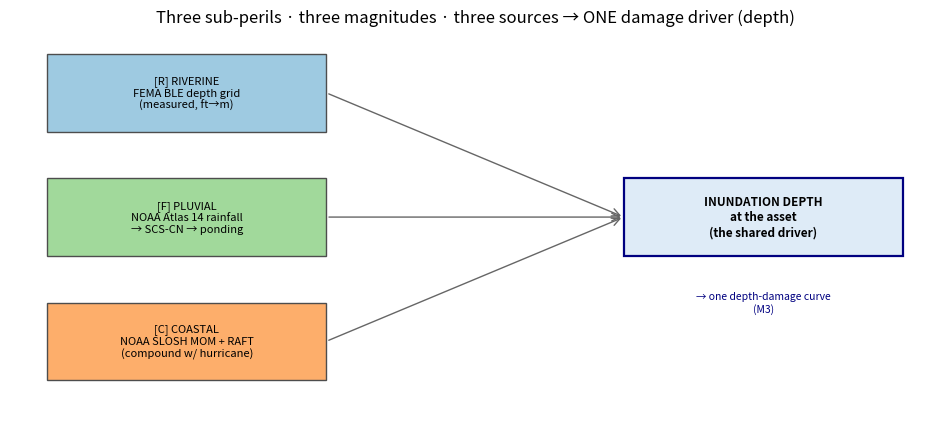
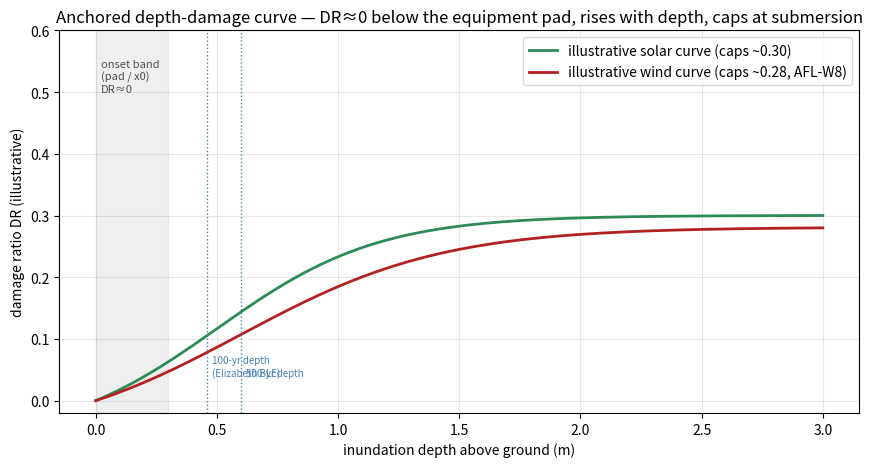

The script that saved these images, in order:
# ---
# jupyter:
#   jupytext:
#     text_representation:
#       extension: .py
#       format_name: percent
#       format_version: '1.3'
#       jupytext_version: 1.19.3
#   kernelspec:
#     display_name: Hazard (.venv 3.12)
#     language: python
#     name: hazard_modeling
# ---

# %% [markdown]
# # Flood · sub-peril family `[R/F/C]` — layer-0: the hazard definition (magnitude + source per sub-peril)
#
# **Magnitude metric:** **inundation depth (ft above ground)** is the shared damage driver, but the *observed*
# magnitude differs by sub-peril — riverine flood depth · pluvial 24-hr rainfall depth → modeled ponding · coastal
# surge depth — each indexed by annual return period (10–500-yr) except coastal (hurricane category).
#
# **Data source:** the products each sub-peril's pipeline reads — FEMA **BLE** depth grids + USGS **NLDI→NSS**
# regression flow-frequency `[R]` · NOAA **Atlas 14** rainfall-frequency → SCS Curve-Number runoff `[F]` · NOAA
# **SLOSH** surge `[C]`, shared from the hurricane peril — plus the screening/support layers (FEMA **NFHL** zones,
# **EIA-860** asset registry, USGS **3DEP** DEM for ground elevation).
#
# **What this notebook does:** states, up front and per sub-peril, **(a) the magnitude observable** and **(b) its
# exact data source**, then shows the three reconverge on one damage driver (inundation depth at the asset). It fixes
# the event basis (annual-maximum flood indexed by AEP / return period), the practical depth bound (sourced RP tail
# + equipment-submersion damage cap), the two-threshold structure (RP basis vs damage-onset depth), the event/severity
# model (annual-max Monte Carlo + worse-source-wins sub-peril combine), the pre-integrated RP-depth surface, the
# site-conditioned coupling placement, and the anchored depth-damage curve. This is an orientation layer above M0: it
# does not fetch a grid, fit a frequency, or compute loss (those are M0→M4) — the depth-frequency and damage curves
# here are schematic placeholders, and the one piece of real math (annual-max log-AEP interpolation) carries a
# known-answer check. Every choice is provenance-tagged to a decision (`JD-FL-*`), an assumption (`AFL-*`), the Flood
# Hazard-Data-Reference, or a named standard.
#
# > Discipline: [*basics-spot-on*](../../../docs/principles/basics_spot_on.md) applied to the hazard's own
# > definition — *say what we measure, and exactly where it comes from, before any modeling.*
#
# > Plan-of-record: [`00_hazard_definition.md`](../../../docs/plans/flood/00_hazard_definition.md) · Decisions
# > [`JD-FL-*`](../../../docs/plans/flood/decisions.md) · Assumptions [`AFL-*`](../../../docs/plans/flood/assumptions.md).

# %% [markdown]
# ## 0 · Intent & scope
#
# **Does:** orient the flood hazard **quantitatively** across its sub-peril family — the **magnitude observable per
# sub-peril** (riverine flood depth · pluvial rainfall→ponding depth · coastal surge depth), each **paired with its
# exact data source** (made prominent in §2); the **event basis** (annual-maximum flood at a
# return period); the **practical depth bound**; the **two-threshold** structure (return-period basis vs damage-onset
# *depth*); the **event/severity model** (annual-max MC + the research-backed sub-peril combine); the **pre-integrated
# RP-depth surface** (profile-assembly, not a fit); the **coupling-taxonomy** placement (site-conditioned, for every
# sub-peril); and the **anchored depth-damage curve** concept. Every choice is provenance-tagged.
#
# **Does NOT:** fetch any grid, fit a frequency, or compute loss — those are M0→M4 (already built). The illustrative
# depth-frequency curve and the schematic damage curve here are **orientation placeholders**: M1 reads the real BLE
# depths / Atlas-14 rainfall, M3 builds the real `infrasure-damage-curves` depth-damage curve. This notebook fixes
# the *definition the family shares*, not the fitted numbers.
#
# **Provenance legend** (honesty discipline, per [`docs/references`](../../../docs/references/README.md)):
# `[REF]` = an internal flood hazard-data reference · `[STD]` = a named external standard (Bulletin 17C, SCS
# Curve Number, NOAA Atlas 14, SLOSH) · `[A]` = the competitive-research **A-series** spine (A12/A20/A21/A22) ·
# `[JD]`/`[AFL]` = **our** logged decision / assumption (built, not inherited from the reference).

# %%
from __future__ import annotations

import numpy as np
import pandas as pd
import matplotlib.pyplot as plt
from matplotlib.patches import FancyArrowPatch

plt.rcParams.update({"axes.grid": True, "grid.alpha": 0.3, "figure.dpi": 110})

FT_TO_M = 0.3048
M_TO_FT = 1.0 / FT_TO_M
def m(ft):  return ft * FT_TO_M
def ft(m_): return m_ * M_TO_FT

# %% [markdown]
# ## 1 · Why this layer exists — *one driver, three sub-perils, three sources*  (JD-FL-1, A12)
#
# For hail and wildfire the **data product defined the event** and we inherited it; for **wind** no product did, so
# we **authored** the event. Flood is a **third case**: the event *is* inherited (each sub-peril has its own product),
# but **"flood" is not one peril** — the reference (`[REF]` §1) and the A-series (`[A]` A12) split it by a **dual
# test** (*distinct footprint **and** distinct data*) into three sub-perils. Each one measures a **different magnitude**
# from a **different source**, yet all three converge on the **same damage driver: inundation depth**. So the layer
# that wind needed to *author* its single event, flood needs to **orient** its fragmented family:

# %%
why = pd.DataFrame([
    ("Hail",     "MRMS / MESH",        "“severe hail ≥ 1 in” — one event, one metric, baked in",            "INHERITED (1 product)"),
    ("Wildfire", "FSim (BP + FLP)",    "“fire + flame-length classes” — pre-integrated",                    "INHERITED (1 product)"),
    ("Wind",     "— none —",           "SPC · NOAA · ASCE · IEC · EF — fragmented, no event definition",     "AUTHORED (no product)"),
    ("Flood",    "3 products, 1 each", "[R] depth grid · [F] rainfall freq · [C] surge — 3 metrics, 3 srcs", "ORIENTED ← here"),
], columns=["peril", "data product(s)", "what defines the event", "layer-0 role"])
print(why.to_string(index=False))
print("\n→ Flood inherits its events (one product per sub-peril) but is a FAMILY of three. The job of this layer is")
print("  NOT to author an event (wind's job) — it is to state, up front and per sub-peril, WHAT we measure and")
print("  EXACTLY WHERE it comes from, then show they reconverge on one damage driver (depth). That is layer-0.")

# %% [markdown]
# **The sub-peril family (the dual-test split).** `[A]` A12 / `[REF]` §1:
#
# | Tag | Sub-peril | Footprint (distinct) | Data (distinct) | built |
# |---|---|---|---|---|
# | **[R]** | **Riverine** | river/stream network — the classic floodplain (slow-onset, large, well-gauged) | FEMA BLE depth grids + USGS flow-frequency | solar + wind |
# | **[F]** | **Pluvial / flash** | local grid — intense-rainfall surface ponding, *often outside the floodplain* (the "blind spot") | NOAA Atlas 14 rainfall-frequency → modeled depth | solar + wind |
# | **[C]** | **Coastal / surge** | coastline — surge + tide + wave + SLR | NOAA SLOSH MOM + RAFT (shared w/ hurricane) | built — Discovery/LA3 solar + Amazon wind (compound surge×wind) |
#
# > **Coastal is built — via the hurricane cross-link** (JD-FL-12). Coastal surge is the **same storm** as a
# > hurricane's wind, so it is **not** re-catalogued: each storm's surge (NOAA SLOSH MOM) is joined to that storm's
# > hurricane wind on the reserved **`event_family_id`** (JD-FL-4) and combined **per subsystem** — one event,
# > counted once. Built for **Discovery** (coastal solar) and the all-three sites **LA3** (solar) + **Amazon Wind**
# > (wind); inland-only sites carry coastal = structural zero.
#
# > **The honest framing.** Orientation is a *responsibility*: each sub-peril's magnitude **and** source must be
# > **named and traceable** — §2 states each one prominently.

# %% [markdown]
# ## 2 · The magnitude observable — *and its exact source* — PER SUB-PERIL  (JD-FL-6/9, AFL-6/P1)
#
# **This is the heart of the layer.** The shared **damage** metric is **inundation depth** (`[REF]`:
# *"depth is the universal metric — sample a depth grid at each asset and apply a depth-damage curve"*). But the
# **magnitude we actually observe differs by sub-peril**, and so does **where it comes from**. Stating both, together,
# per sub-peril, is the whole point of this layer:

# %%
# The magnitude observable + the EXACT data source, per sub-peril (paired, up-front).
obs = pd.DataFrame([
    ("[R] Riverine", "flood DEPTH above ground at a return period (ft → m)",
     "FEMA BLE depth grids (100/500-yr) — local-HEC-RAS quality, free, NAVD88",
     "JD-FL-6 / AFL-6"),
    ("[R] Riverine (lower RPs)", "depth at 10/25/50-yr (densified)",
     "USGS NLDI→NSS regional regression flow-frequency Q(T) + a BLE-anchored rating; 3DEP DEM for ground",
     "JD-FL-8 / AFL-12"),
    ("[F] Pluvial", "24-hr rainfall DEPTH at RP → modeled ponding depth",
     "NOAA Atlas 14 precip-frequency → SCS Curve-Number runoff → DEM/lidar ponding (NO free pluvial depth grid)",
     "JD-FL-9 / AFL-P1"),
    ("[C] Coastal (built)", "surge DEPTH per storm, by hurricane category",
     "NOAA SLOSH MOM + RAFT + HURDAT2 — shared w/ hurricane, joined on event_family_id",
     "JD-FL-12/14/15"),
], columns=["sub-peril", "magnitude observable", "EXACT data source (role)", "tracks"])
with pd.option_context("display.max_colwidth", 78, "display.width", 240):
    print(obs.to_string(index=False))
print("\nSCREENING / SUPPORT sources (which asset, where, how deep — not the depth itself):")
print("  • FEMA NFHL  — regulatory flood zones (1%/0.2% annual-chance): site SCREENING (is the asset in the SFHA?).")
print("  • EIA-860    — the asset registry: WHICH plants to screen (national, ~8.8k EIA-matched).")
print("  • 3DEP DEM / 1 m lidar — ground elevation: turns a water-surface elevation into DEPTH above the asset.")
print("\nTakeaway: ONE damage driver (depth), but THREE different observed magnitudes from THREE different products.")
print("Riverine MEASURES depth (BLE); pluvial MODELS depth from rainfall (no depth grid — the blind spot); coastal")
print("BORROWS depth from hurricane's surge. Naming the source per sub-peril is this layer's reason to exist.")

# %% [markdown]
# **Provenance & the honest asymmetry across sources.**
# - `[R]` **Riverine is the best-supported** (`[REF]` §5: *"best-supported sub-peril"*). BLE is a real measured
#   depth product (HEC-RAS-quality); the only modeled link is the rating between the two BLE anchors (JD-FL-8).
# - `[F]` **Pluvial is the blind spot** (`[REF]` §7): FEMA NFHL **under-maps it ~3×** (Wing/Bates ~41 M in the 1%
#   floodplain vs FEMA ~13 M), and **no free pluvial *depth* product exists** — so we have easy *frequency* (Atlas 14
#   rainfall) but must **model** depth with **nothing observed to calibrate against** (AFL-P1/P2 — flagged, not hidden).
# - `[C]` **Coastal depth is obtainable** (SLOSH) but is the **same physical water as hurricane surge** — reuse one
#   source, count it once (`[REF]` §7 "coastal overlaps hurricane surge").
# - **Datum discipline** (`[REF]` §7): riverine BFEs (NAVD88), coastal levels (tidal datums), and asset elevations
#   must reconcile to one datum (NOAA VDatum, AFL-13) or *every* depth is meaningless.

# %%
# A schematic: three different sources/magnitudes → one shared depth axis at the asset.
fig, ax = plt.subplots(figsize=(9.6, 4.4))
boxes = [
    (0.04, 0.74, "[R] RIVERINE\nFEMA BLE depth grid\n(measured, ft→m)", "#9ecae1"),
    (0.04, 0.42, "[F] PLUVIAL\nNOAA Atlas 14 rainfall\n→ SCS-CN → ponding", "#a1d99b"),
    (0.04, 0.10, "[C] COASTAL\nNOAA SLOSH MOM + RAFT\n(compound w/ hurricane)", "#fdae6b"),
]
for x, y, txt, c in boxes:
    ax.add_patch(plt.Rectangle((x, y), 0.30, 0.20, fc=c, ec="0.3"))
    ax.text(x + 0.15, y + 0.10, txt, ha="center", va="center", fontsize=8)
    ax.add_patch(FancyArrowPatch((x + 0.30, y + 0.10), (0.66, 0.42 + 0.10),
                                 arrowstyle="->", mutation_scale=14, color="0.4"))
ax.add_patch(plt.Rectangle((0.66, 0.42), 0.30, 0.20, fc="#deebf7", ec="navy", lw=1.6))
ax.text(0.81, 0.52, "INUNDATION DEPTH\nat the asset\n(the shared driver)", ha="center", va="center",
        fontsize=8.5, weight="bold")
ax.text(0.81, 0.30, "→ one depth-damage curve\n(M3)", ha="center", va="center", fontsize=7.5, color="navy")
ax.set_xlim(0, 1); ax.set_ylim(0, 1); ax.axis("off"); ax.grid(False)
ax.set_title("Three sub-perils · three magnitudes · three sources → ONE damage driver (depth)")
plt.tight_layout(); plt.show()
print("Each sub-peril speaks a different magnitude (flood depth / rainfall depth / surge depth) from a different")
print("product, then reconverges on inundation depth at the asset — where ONE depth-damage curve closes the loop.")

# %% [markdown]
# ## 3 · The event / catalog basis — what counts as a flood event (for the annual loss)  (JD-FL-7, AFL-17)
#
# A wind "event" crosses a magnitude line (μ); a **flood event** is framed differently. `[JD]` JD-FL-7 models flood
# as **annual-maximum** — roughly **one damaging flood per year** — *not* a compound-Poisson multi-event stream
# (which mis-fits flood). So "what counts" is the **year's worst flood**, indexed by its **annual-exceedance
# probability (AEP) / return period**:

# %%
RP = pd.DataFrame([
    (10,   0.10,   "onset / frequent", "BLE 10% extent shows inundation begins; lower RPs densified (JD-FL-8)"),
    (25,   0.04,   "densified",        "regression Q(T) + BLE-anchored rating"),
    (50,   0.02,   "densified",        "regression Q(T) + BLE-anchored rating"),
    (100,  0.01,   "1% annual-chance", "FEMA BLE measured depth — the regulatory floodplain (anchor)"),
    (500,  0.002,  "0.2% annual-chance","FEMA BLE measured depth — the tail anchor"),
], columns=["return_period_yr", "AEP", "role", "source"])
print(RP.to_string(index=False))
print("\n[JD-FL-7] The event basis is ANNUAL-MAXIMUM: each simulated year draws AEP ~ U(0,1), reads loss(AEP) off the")
print("loss-exceedance curve → one per-year loss → the shared EAL/VaR/PML/TVaR. The catalog 'counts' the year's worst")
print("flood, indexed by AEP — the analogue of wind's μ-crossing, specialized to slow-onset annual-max flooding.")
print("[REF] FFRD targets a graduated ~5-yr…~2000-yr floodplain; FEMA BLE gives the 1% + 0.2% anchors we build on.")

# %% [markdown]
# ## 4 · The practical depth bound — where the magnitude distribution effectively ends  (AFL-W8, JD-FL-W2)
#
# Wind truncates at a physical gust ceiling L; **flood depth is bounded differently** — by **two** practical caps,
# not one open-ended physical maximum:
#
# 1. **The RP tail we can source.** The free measured product (FEMA BLE) stops at the **0.2% (500-yr)** depth; FFRD
#    reaches ~2000-yr but is pilot-only. So the *evidenced* magnitude distribution effectively ends at the 500-yr
#    depth — beyond it is bounded extrapolation (JD-FL-7), flagged, not fabricated.
# 2. **The damage saturates first.** Long before any "maximum depth," the **damage curve caps**: once the vulnerable
#    equipment is fully submerged, deeper water adds no loss. For the wind asset this cap is **~28% of TIV even when a
#    turbine is fully inundated** (rotor/nacelle/tower ride high above any flood — AFL-W8); for solar the inverter
#    drowns shallow while panels survive. So the *loss* tail is short for a structural reason, regardless of depth.
#
# So flood needs **no single physical L**: the sourced RP tail (500-yr) bounds the *frequency* side, and equipment
# submersion bounds the *severity* side. Both are honest, both are logged.

# %%
print("[JD-FL-7]  evidenced RP tail   : 500-yr (0.2% AEP) BLE depth — beyond = bounded extrapolation, flagged")
print("[REF]      richer tail (future): FFRD ~2000-yr (pilot-only); commercial First Street/Fathom multi-RP")
print("[AFL-W8]   severity cap (wind) : ~28% of TIV at full turbine inundation (rotor/nacelle/tower flood-immune)")
print("[AFL-8]    severity cap (solar): inverter drowns @ ~0.75 ft (x0); elevated panels survive → curve caps low")
print("\nTakeaway: flood's 'upper bound' is NOT a single physical depth — it is (a) the deepest RP we can SOURCE and")
print("(b) the depth at which the vulnerable equipment is fully submerged and the damage curve flattens.")

# %% [markdown]
# ## 5 · The TWO thresholds — keep them distinct (the part that trips newcomers)  (JD-FL-7, AFL-7, principle)
#
# Exactly as for wind, flood has **two** thresholds living in different layers — and the flood version is on the
# **depth** axis, which makes conflating them especially easy:
#
# ```
#   FLOOD EVENT / RP BASIS                          ASSET DAMAGE-ONSET DEPTH
#   "what the catalog COUNTS"  → annual loss (M4)    "where the depth-damage curve LEAVES ZERO" → anchors M3
#   ─────────────────────────────────────────       ───────────────────────────────────────────────────────
#   the year's worst flood, indexed by AEP           solar: inverter/pad height (x0 ≈ 0.75 ft → drowns shallow)
#   (10/100/500-yr depth at the site)                wind:  pad elevation (turbine 0.30 m · substation 0.15 m)
# ```
#
# A site can sit in the 1% floodplain (the catalog **counts** the flood) yet take **zero loss** if the water stays
# below the equipment's pad/onset height. The depth-damage curve is **anchored** so `DR(depth ≤ onset) ≈ 0` and rises
# only once water reaches the vulnerable component. **Most shallow flooding barely scratches well-sited equipment** —
# the direct analogue of "most severe wind barely scratches a turbine."

# %%
PAD = pd.DataFrame([
    ("solar — inverter/electrical", 0.23, "x0 ≈ 0.75 ft single-axis horizontal stow (AFL-15); drowns shallow"),
    ("solar — panels (elevated)",   2.4,  "ride high → survive most floods; the height inversion"),
    ("wind — turbine pad",          0.30, "AFL-W6: node depth = max(flood − 0.30 m, 0)"),
    ("wind — substation pad",       0.15, "AFL-W6: lower pad → catches a trace where turbines shed it"),
], columns=["component", "onset_depth_m", "note"])
PAD["onset_depth_ft"] = ft(PAD["onset_depth_m"]).round(2)
with pd.option_context("display.max_colwidth", 60, "display.width", 200):
    print(PAD.to_string(index=False))
print("\n[AFL-7] Coupling = depth_at_asset = water_surface_elevation − ground_elevation(asset DEM). The RP basis (§3)")
print("stays with M1 (it sets the annual loss); the damage-onset DEPTH goes to M3 (it anchors the curve at DR≈0).")
print("Keeping them separate is the load-bearing discipline — the same two-threshold split wind uses, on depth.")

# %% [markdown]
# ## 6 · The event / severity model — annual-max MC + the research-backed sub-peril combine  (JD-FL-7/11, AFL-17/P3)
#
# Given the per-sub-peril depth-at-RP, how does flood become a per-year loss distribution the **shared
# compound-Poisson/NegBin engine** consumes? `[JD]` Two settled pieces:
#
# **1. Annual-maximum MC (JD-FL-7).** Build a **loss-exceedance curve** from the RP depths, then each simulated year
# draws `AEP ~ U(0,1)` → `loss(AEP)` by **log-AEP interpolation** (bounded extrapolation below 0.002) → per-year
# losses → EAL / VaR / PML / TVaR (% of TIV). By construction the percentiles **reproduce the BLE anchors** at
# 100/500-yr — a known-answer we verify below.
#
# **2. Sub-peril combine = co-sample + worse-source-wins (JD-FL-11).** M4 combines riverine + pluvial into **one
# inland** annual flood loss (the coastal stream is a separate compound-Poisson surge×wind event stream, summed on
# top — JD-FL-12) — and the inland combine works **differently from wind on purpose**:

# %%
combine = pd.DataFrame([
    ("Occurrence", "co-sample COMONOTONIC", "one annual AEP u ~ U(0,1); read BOTH sub-peril curves at u — one shared storm"),
    ("Severity (headline)", "WORSE-SOURCE-WINS", "year loss = max(loss_riverine(u), loss_pluvial(u)) — same ground drowns once"),
    ("Severity (envelope)", "additive-capped", "min(TIV, L_r + L_p) recorded as the upper sensitivity bound (φ=0)"),
], columns=["axis", "rule", "why"])
with pd.option_context("display.max_colwidth", 74, "display.width", 220):
    print(combine.to_string(index=False))
print("\n[JD-FL-11] Backed by flood_subperil_research (Bates 2021 / Fathom 'max depth at each pixel'; FFRD shared-storm;")
print("Oasis LMF 'metrics on the combined per-year vector, never summed marginals').")
print("\n*** FLOOD MAXES; WIND ADDS — intentional. *** Flood sub-perils act on the SAME equipment with the SAME water,")
print("so a component drowns once → worse-source-wins (max). Convective-wind sub-perils (tornado vs strong-wind) hit")
print("DIFFERENT subsystems via DIFFERENT physics → their losses ADD. Same interface, opposite combine — by design.")

# %%
# Known-answer check — log-AEP interpolation MUST reproduce the BLE anchor depths it is built from (JD-FL-7 frame).
# Illustrative riverine depths (m) at the sourced RPs (orientation placeholders; M1 reads the real BLE/regression).
rp_yr    = np.array([10, 25, 50, 100, 500])
aep      = 1.0 / rp_yr
depth_m  = np.array([0.00, 0.18, 0.34, 0.46, 0.60])      # ~Elizabeth BLE shape (JD-FL-3): 100-yr 0.46 / 500-yr 0.60

def depth_at_aep(u: float) -> float:
    """Year's flood depth by log-AEP interpolation of the RP curve (JD-FL-7). Monotone in depth as AEP falls."""
    return float(np.interp(np.log(u), np.log(aep[::-1]), depth_m[::-1]))

checks = {
    "reproduces 100-yr BLE depth (0.46 m)": np.isclose(depth_at_aep(0.01),  0.46),
    "reproduces 500-yr BLE depth (0.60 m)": np.isclose(depth_at_aep(0.002), 0.60),
    "monotone: deeper at rarer AEP":        depth_at_aep(0.002) > depth_at_aep(0.10),
    "onset ~0 at the 10-yr (AEP 0.10)":     depth_at_aep(0.10) < 0.05,
}
for name, ok in checks.items():
    print(f"  [{'PASS' if ok else 'FAIL'}] {name}")
assert all(checks.values()), "log-AEP interpolation failed a known-answer check (must reproduce its BLE anchors)"
print("\n  → The MC's depth(AEP) reproduces the measured BLE anchors exactly (PML@100/500 is anchored to real data);")
print("    EAL rests on the densified lower RPs (JD-FL-8). PML solid, EAL softer — logged honestly (JD-FL-7).")

# %% [markdown]
# > **Reuse the engine, specialize the bridge.** The shared MC is **untouched** — flood feeds it a per-year loss
# > vector exactly as hail/wildfire/wind do (*standard interface, not standard physics*). What is flood-specific is
# > the **annual-max** inland event model (the coastal stream *is* compound-Poisson) and the **worse-source-wins** inland combine. EAL is
# > **additive** across sub-perils only loosely here (the headline maxes); the honest reporting is **marginals +
# > combined headline + recorded envelope**, every metric off the **sampled** distribution (never expected-loss).

# %% [markdown]
# ## 7 · The pre-integrated RP-depth surface — the severity tail, *already integrated*  (JD-FL-6/18, learning-09)
#
# For riverine there is the same shortcut wind had with the ASCE surface: the EVT is **already done**. `[REF]`/`[A]`
# the **FEMA BLE depth grids are pre-integrated return-period depth surfaces** (commercial First Street/Fathom are the same idea) — a hydraulic
# model (HEC-RAS) already ran the probabilistic analysis and baked depth-by-return-period into the grid. Reading the
# 100-yr and 500-yr depth = **sampling the return-level curve at fixed exceedance probabilities** — exactly the
# wildfire move (FSim pre-integrated the seasons) and governed by the same lesson:

# %%
print("[learning-09] If an upstream simulator pre-integrated the stochastic set into an annualized RP field, M1 is")
print("              PROFILE-ASSEMBLY (read the per-site profile), NOT extraction/fitting.")
print()
print("  RIVERINE : FEMA BLE depth grid  → depth at 1% (100-yr) + 0.2% (500-yr) — pre-integrated (READ, JD-FL-6)")
print("             lower RPs (10/25/50-yr) densified via regression Q(T) + BLE-anchored rating (JD-FL-8)")
print("  PLUVIAL  : NO pre-integrated depth grid exists (the blind spot) → MODEL depth from Atlas 14 rainfall")
print("             frequency via SCS-CN (JD-FL-9). Frequency is pre-integrated (Atlas 14); DEPTH is not.")
print("  COASTAL  : SLOSH MOM surge grids — pre-integrated, shared from hurricane (built — JD-FL-12)")
print()
print("[caveat] Pre-integration is a BORROW, not a free lunch (learning-09): we inherit FEMA/HEC-RAS's assumptions,")
print("vintage, datum, and resolution — the uncertainty moved upstream, it did not vanish. Riverine reads a real")
print("surface; pluvial has NO surface to read and must model — the cleanest statement of the sub-peril asymmetry.")

# %% [markdown]
# ## 8 · A coupling-taxonomy primer — *how the hazard reaches the asset*  (AFL-3, A21, principle)
#
# Defining "how deep" is half the job; the other half is **how the flood reaches the asset** (the *coupling*). The
# platform sorts every peril into **three buckets** by footprint. **Flood is site-conditioned (bucket 3) for every
# sub-peril** — the asset is never "missed" (if it is in the floodplain it floods); it reads its **own local depth**,
# modulated by **micro-elevation (DEM)**. This reuses the **wildfire** site-conditioned M2 machinery:

# %%
buckets = pd.DataFrame([
    ("1. Areal hit-or-miss", "point / narrow path", "full loss IF hit, $0 if missed (bimodal)",
     "Bernoulli × Minkowski", "hail · tornado", "—"),
    ("2. Field-intensity", "regional field", "a local value, different every event",
     "sample the field per event", "HURRICANE (separate peril)", "hurricane ✅"),
    ("3. Site-conditioned", "broad swath (pre-integrated)", "its own local depth profile (no miss)",
     "depth field × elevation/height", "FLOOD — all sub-perils [R/F/C]", "wildfire + flood ✅"),
], columns=["bucket", "footprint", "what the asset reads", "math", "peril / sub-peril", "built?"])
with pd.option_context("display.max_colwidth", 38, "display.width", 200):
    print(buckets.to_string(index=False))
print("\nFLOOD → bucket 3 (site-conditioned) for EVERY sub-peril: depth field met against equipment height, DEM-")
print("modulated. NO Minkowski, NO hit-or-miss — micro-topography is load-bearing (a metre of elevation changes the")
print("depth). The asset-geometry difference is WITHIN the bucket, not across buckets:")
print("  • SOLAR  = dense areal polygon → AREAL inundated fraction × conditional depth (value ∝ area, AFL-14).")
print("  • WIND   = sparse turbine point-cloud → PER-NODE depth (each pad vs the flood surface; AFL-W2). Most")
print("             turbines sit on high ground → flood is a MINOR peril for wind (median project ~0% SFHA).")

# %% [markdown]
# **Cross-link note (no double-count, JD-FL-4/12).** Coastal `[C]` (surge) and pluvial `[F]` (rainfall) are **also
# secondary perils of the hurricane**: a tropical cyclone drives surge **and** rainfall **and** river rise at once
# (compound flooding). The reserved **`event_family_id`** (JD-FL-4) binds each TC-driven surge event to its parent
# hurricane wind event so **one storm is counted once** — surge and wind combined **per subsystem**, not summed
# across two pipelines. `[REF]` §7: *"use one surge source across both perils and avoid double-counting."* **Coastal
# is built exactly this way** (JD-FL-12) — Discovery (solar) + Amazon Wind, joined to the hurricane peril.

# %% [markdown]
# ## 9 · The anchored depth-damage curve concept — `DR(depth ≤ onset) ≈ 0`, rising with depth  (AFL-8/W8, A22)
#
# The two thresholds (§5) make the depth-damage curve **anchored**: damage onset (the equipment pad/component height)
# is *above* zero depth, so `DR ≈ 0` until water reaches the vulnerable component, then the curve rises and **caps**
# at the submerged-equipment ceiling (§4). The curve below is **illustrative** — M3 builds the real
# `infrasure-damage-curves` curve (RIVERINE_FLOOD × asset, capex-weighted, **source-agnostic** — one depth→damage path runs over riverine/pluvial/coastal alike; `x0` *is* the component-elevation onset).
# It exists here to *show the shape the definition implies*:

# %%
depth_m_axis = np.linspace(0, 3.0, 400)
def anchored_dr(d, onset, k, cap):
    raw = 1.0 / (1.0 + np.exp(-k * (d - onset)))
    raw = (raw - raw.min()) / (raw.max() - raw.min())     # anchor DR(0) → 0
    return cap * raw

dr_solar = anchored_dr(depth_m_axis, onset=0.5, k=3.0, cap=0.30)   # inverter drowns shallow, panels survive → caps low
dr_wind  = anchored_dr(depth_m_axis, onset=0.6, k=2.4, cap=0.28)   # AFL-W8: ~28% cap at full turbine inundation

fig, ax = plt.subplots(figsize=(8.8, 4.8))
ax.plot(depth_m_axis, dr_solar, lw=2, color="seagreen", label="illustrative solar curve (caps ~0.30)")
ax.plot(depth_m_axis, dr_wind,  lw=2, color="firebrick", label="illustrative wind curve (caps ~0.28, AFL-W8)")
ax.axvspan(0, 0.30, color="0.5", alpha=0.12)
ax.text(0.02, 0.5, "onset band\n(pad / x0)\nDR≈0", fontsize=8, color="0.3")
for d, lab in [(0.46, "100-yr depth\n(Elizabeth BLE)"), (0.60, "500-yr depth")]:
    ax.axvline(d, color="steelblue", ls=":", lw=1)
    ax.text(d + 0.02, 0.04, lab, fontsize=7, color="steelblue")
ax.set_xlabel("inundation depth above ground (m)"); ax.set_ylabel("damage ratio DR (illustrative)")
ax.set_title("Anchored depth-damage curve — DR≈0 below the equipment pad, rises with depth, caps at submersion")
ax.set_ylim(-0.02, 0.6); ax.legend(loc="upper right")
plt.tight_layout(); plt.show()
print("Takeaway: the gap between zero depth and the equipment ONSET (pad / x0) is the whole story — shallow floods do")
print("~no damage; the curve leaves zero only when water reaches the vulnerable component, then CAPS once it is")
print("submerged (panels/rotor ride high). This anchored, low-capping shape is the definition's M3 contract.")

# %% [markdown]
# ## 10 · What graduates — the oriented layer-0 spec
#
# This notebook fixes the definition the rest of the (already-built) pipeline consumes:

# %%
spec = pd.DataFrame([
    ("magnitude observable [R]", "flood DEPTH at RP (ft→m above ground)", "[REF]", "AFL-6"),
    ("  source [R]", "FEMA BLE 100/500-yr grids + USGS NLDI→NSS regression (lower RPs) + 3DEP DEM", "[REF]/[STD]", "JD-FL-6/8"),
    ("magnitude observable [F]", "24-hr rainfall DEPTH at RP → modeled ponding depth", "[REF]", "AFL-P1"),
    ("  source [F]", "NOAA Atlas 14 → SCS Curve Number → DEM/lidar ponding (NO free depth grid — blind spot)", "[STD]", "JD-FL-9"),
    ("magnitude observable [C]", "surge DEPTH per storm, by hurricane category (built)", "[REF]", "JD-FL-12"),
    ("  source [C]", "NOAA SLOSH MOM + RAFT + HURDAT2 — shared w/ hurricane, joined on event_family_id", "[REF]", "JD-FL-12/14"),
    ("screening / support", "FEMA NFHL (zones) · EIA-860 (which assets) · 3DEP DEM (ground)", "[REF]", "AFL-5/10"),
    ("event basis", "annual-maximum flood, indexed by AEP / return period", "[JD]", "JD-FL-7"),
    ("practical bound", "sourced RP tail (500-yr BLE) + equipment-submersion damage cap (~28% wind / low solar)", "[JD]", "AFL-W8"),
    ("two thresholds", "RP basis (counts the flood) vs damage-onset DEPTH (pad/x0 height) — kept distinct", "[JD]", "JD-FL-7"),
    ("severity / event model", "annual-max MC on the loss-exceedance curve; PML anchored to BLE", "[JD]", "JD-FL-7/AFL-17"),
    ("sub-peril combine", "co-sample comonotonic + worse-source-wins headline + additive envelope (flood MAXES)", "[JD]", "JD-FL-11"),
    ("pre-integrated tail", "BLE RP-depth grid = read (profile-assembly); pluvial has none → model", "[REF]", "JD-FL-6/learning-09"),
    ("coupling type", "site-conditioned (bucket 3) for all sub-perils; depth × elevation, DEM-modulated", "[A]", "AFL-3/A21"),
    ("damage curve", "anchored at component pad/x0 (DR≈0), rises with depth, caps at submersion", "[A]", "AFL-8/W8"),
], columns=["item", "definition", "provenance", "tracks"])
with pd.option_context("display.max_colwidth", 78, "display.width", 240):
    print(spec.to_string(index=False))

# %% [markdown]
# ### Findings & carry-forward
#
# - **Flood is oriented, not authored** — its events are inherited (one product per sub-peril), but the **family**
#   needed an up-front map: the **magnitude observable and its exact source, per sub-peril** (§2) — now provided. The one piece of real math (the annual-max log-AEP interpolation) **passes its known-answer
#   checks** (reproduces the BLE anchors, monotone in depth) — basics-spot-on for the definition.
# - **One driver, three sources** — inundation depth is shared, but riverine **measures** it (FEMA BLE), pluvial
#   **models** it from rainfall (Atlas 14 → SCS-CN; the blind spot — no free depth grid), and coastal **borrows** it
#   (SLOSH MOM, built as a compound surge×wind sub-peril joined to hurricane — JD-FL-12). Naming the source per sub-peril is this layer's whole reason to exist.
# - **The two thresholds are on the depth axis** — the RP basis counts the flood; the damage-onset depth (pad / x0
#   height) anchors the curve at `DR≈0`. Most shallow flooding barely scratches well-sited equipment; the curve caps
#   at submersion (~28% wind / low solar).
# - **Flood maxes, wind adds** — the sub-peril combine (worse-source-wins) is *intentionally* different from wind's
#   additive combine, because flood sub-perils drown the **same** equipment with the **same** water.
# - **Coupling is site-conditioned for all sub-perils** — reusing wildfire's M2; the asset difference (areal solar
#   vs per-node wind) is *within* the bucket. Cross-link via `event_family_id` keeps coastal/pluvial from
#   double-counting against the hurricane peril (coastal is built this way — JD-FL-12).
#
# **→ M0** ([`m0_input_data/`](../m0_input_data/README.md)): the real evidence already met this definition (FEMA NFHL
# screen + BLE depth + 3DEP DEM ✅). **→ M1:** riverine = read the BLE RP surface + densify (JD-FL-8); pluvial =
# Atlas 14 → SCS-CN ponding (JD-FL-9). **→ M3:** the anchored `infrasure-damage-curves` depth-damage curve.
# **→ M4:** annual-max MC, sub-perils co-sampled + worse-source-wins, every metric off the **sampled** distribution,
# **% of TIV** alongside dollars — never the expected-loss shortcut.
